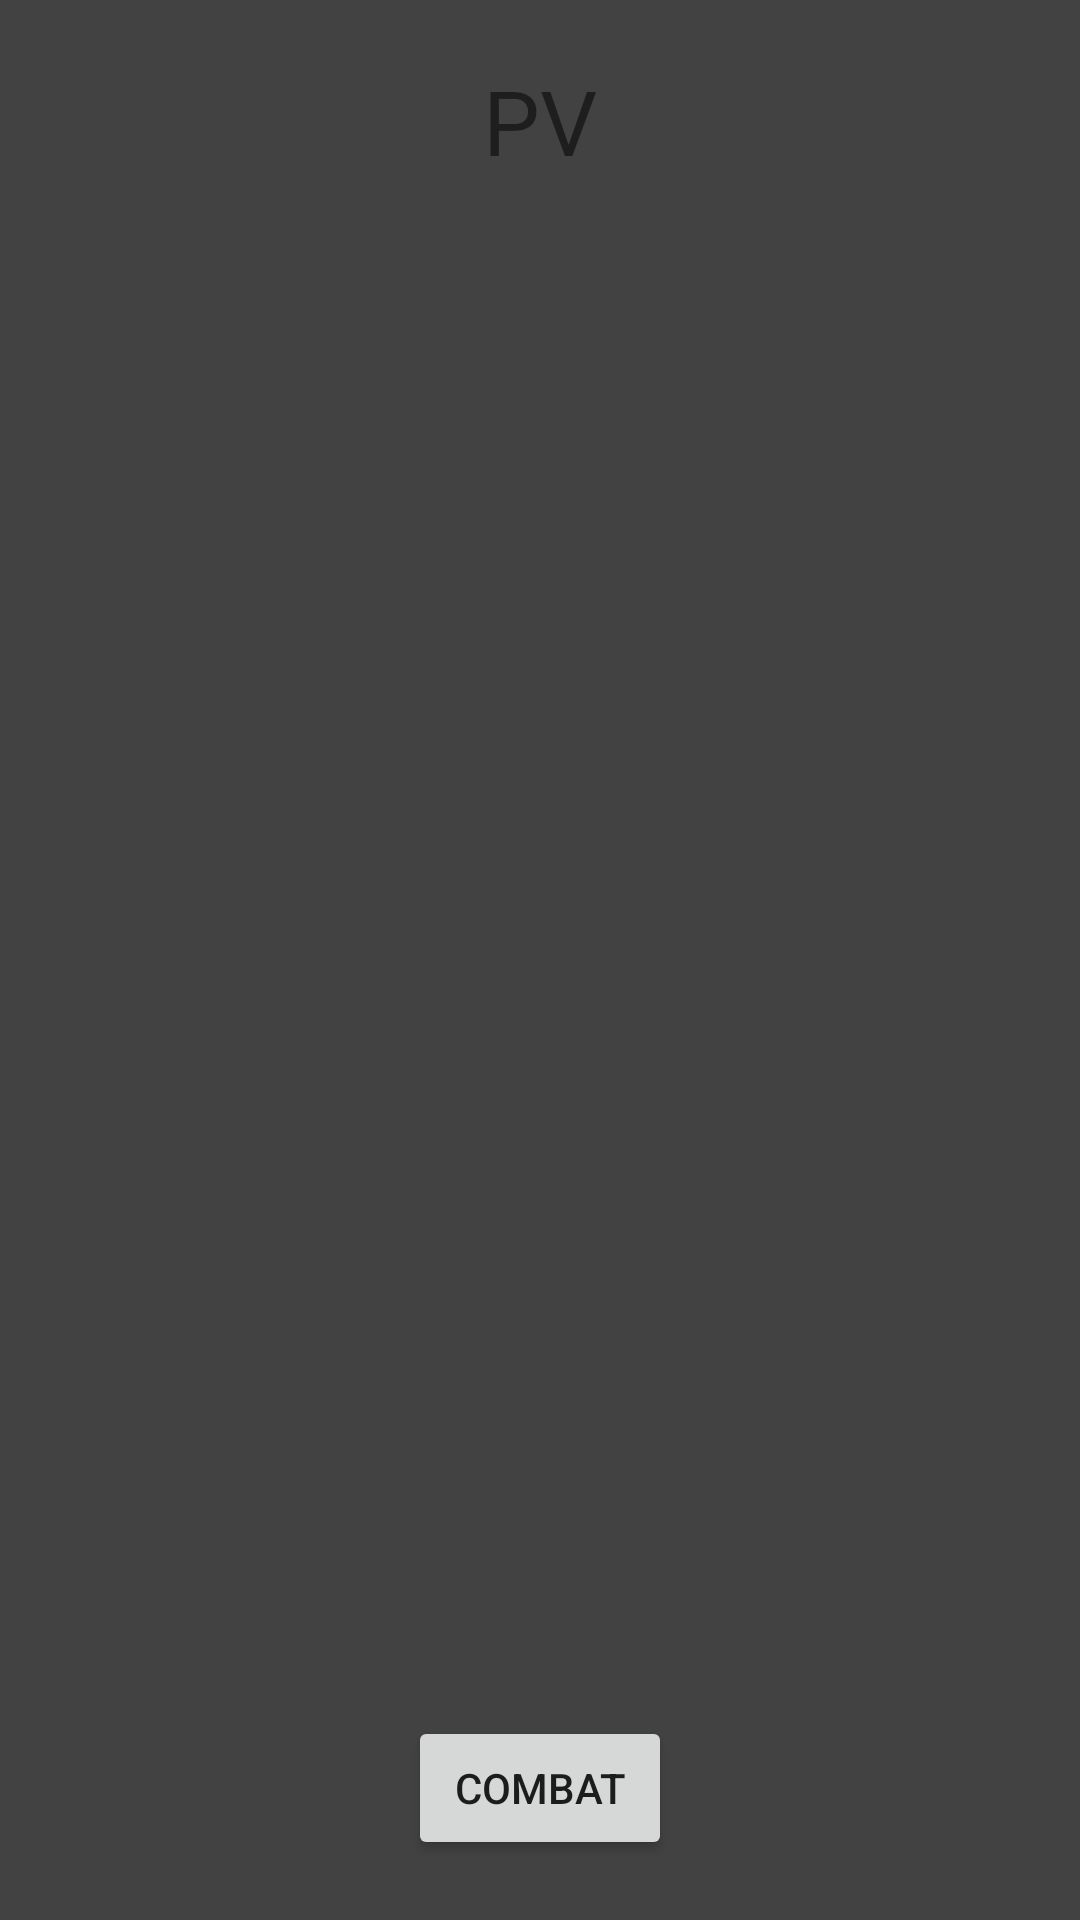

Write the Android layout XML for this screen, with the resource values it uses.
<!-- AndroidManifest.xml: application theme Theme.WalkySocial -->
<!-- res/layout/fragment_fight_specific.xml -->
<?xml version="1.0" encoding="utf-8"?>
<androidx.constraintlayout.widget.ConstraintLayout xmlns:android="http://schemas.android.com/apk/res/android"
    xmlns:app="http://schemas.android.com/apk/res-auto"
    xmlns:tools="http://schemas.android.com/tools"
    android:layout_width="match_parent"
    android:layout_height="match_parent"
    android:background="@color/cardview_dark_background"
    tools:context=".Fragments.FightSpecific"
    android:padding="20dp">

    

    <TextView
        android:id="@+id/pv"
        android:layout_width="wrap_content"
        android:layout_height="wrap_content"
        android:text="PV"
        android:textSize="30dp"
        app:layout_constraintEnd_toEndOf="parent"
        app:layout_constraintStart_toStartOf="parent"
        app:layout_constraintTop_toTopOf="parent" />

    <ScrollView
        android:id="@+id/scrollView3"
        android:padding="15dp"
        android:layout_width="match_parent"
        android:layout_height="0dp"
        app:layout_constraintBottom_toTopOf="@+id/button4"
        app:layout_constraintEnd_toEndOf="parent"
        app:layout_constraintStart_toStartOf="parent"
        app:layout_constraintTop_toBottomOf="@+id/pv">

        <LinearLayout
            android:id="@+id/list_action"
            android:layout_width="match_parent"
            android:layout_height="match_parent"
            android:gravity="center_horizontal"
            android:orientation="vertical" />
    </ScrollView>

    <Button
        android:id="@+id/button4"
        android:layout_width="wrap_content"
        android:layout_height="wrap_content"
        android:text="Combat"
        app:layout_constraintBottom_toBottomOf="parent"
        app:layout_constraintEnd_toEndOf="parent"
        app:layout_constraintStart_toStartOf="parent" />

</androidx.constraintlayout.widget.ConstraintLayout>
<!-- resources referenced by this layout -->
<resources>
  <style name="Theme.WalkySocial" parent="Theme.MaterialComponents.DayNight.DarkActionBar">
          
          <item name="colorPrimary">@color/purple_500</item>
          <item name="colorPrimaryVariant">@color/purple_700</item>
          <item name="colorOnPrimary">@color/white</item>
          
          <item name="colorSecondary">@color/teal_200</item>
          <item name="colorSecondaryVariant">@color/teal_700</item>
          <item name="colorOnSecondary">@color/black</item>
          
          <item name="android:statusBarColor">?attr/colorPrimaryVariant</item>
          
      </style>
  <color name="purple_500">#4CAF50</color>
  <color name="purple_700">#4CAF50</color>
  <color name="white">#FFFFFFFF</color>
  <color name="teal_200">#FF03DAC5</color>
  <color name="teal_700">#FF018786</color>
  <color name="black">#FF000000</color>
</resources>
